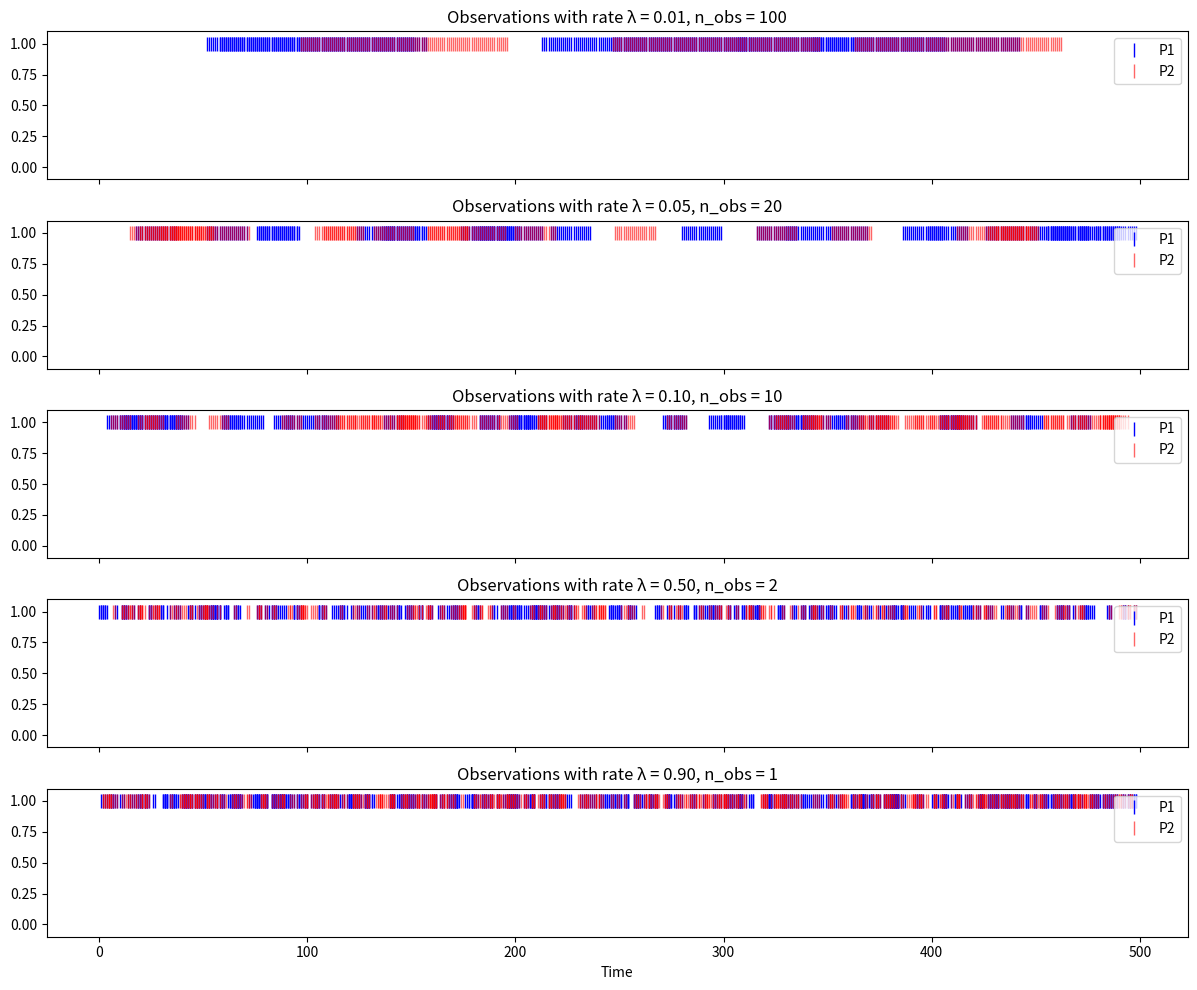

Reproduce this figure in Python.
import numpy as np
import matplotlib.pyplot as plt

# Simulation parameters
T_total = 500  # Total time
rates = [0.01, 0.05, 0.1, 0.5, 0.9]  # Different Poisson process rates
c = 1.0  # Constant = rate * n_obs

np.random.seed(40)  # For reproducibility

def generate_poisson_observations(rate, T_total):
    n_obs = int(np.ceil(c / rate))  # Number of consecutive observations
    t = 0
    observation_times = []

    while t < T_total:
        # Time until next Poisson event
        t += np.random.exponential(1 / rate)
        if t + n_obs > T_total:
            break
        # Record consecutive integer time observations
        observation_times.extend(np.arange(int(t), int(t) + n_obs))

    return np.array(observation_times)

# Create plots
fig, axes = plt.subplots(len(rates), 1, figsize=(12, 2 * len(rates)), sharex=True)

time = np.arange(T_total)

for i, rate in enumerate(rates):
    obs_p1 = generate_poisson_observations(rate, T_total)
    obs_p2 = generate_poisson_observations(rate, T_total)

    signal_p1 = np.zeros(T_total)
    signal_p2 = np.zeros(T_total)

    signal_p1[obs_p1] = 1
    signal_p2[obs_p2] = 1

    axes[i].plot(obs_p1, [1 for i in range(len(obs_p1))], '|', label='P1', markersize=10, color='blue')
    axes[i].plot(obs_p2, [1 for i in range(len(obs_p2))], '|', label='P2', markersize=10, color='red', alpha=0.6)
    axes[i].set_title(f'Observations with rate λ = {rate:.2f}, n_obs = {int(c / rate)}')
    axes[i].set_ylim(-0.1, 1.1)
    axes[i].legend(loc='upper right')

axes[-1].set_xlabel('Time')
plt.tight_layout()
plt.savefig('two_poissons.png', dpi=300)
plt.close()
